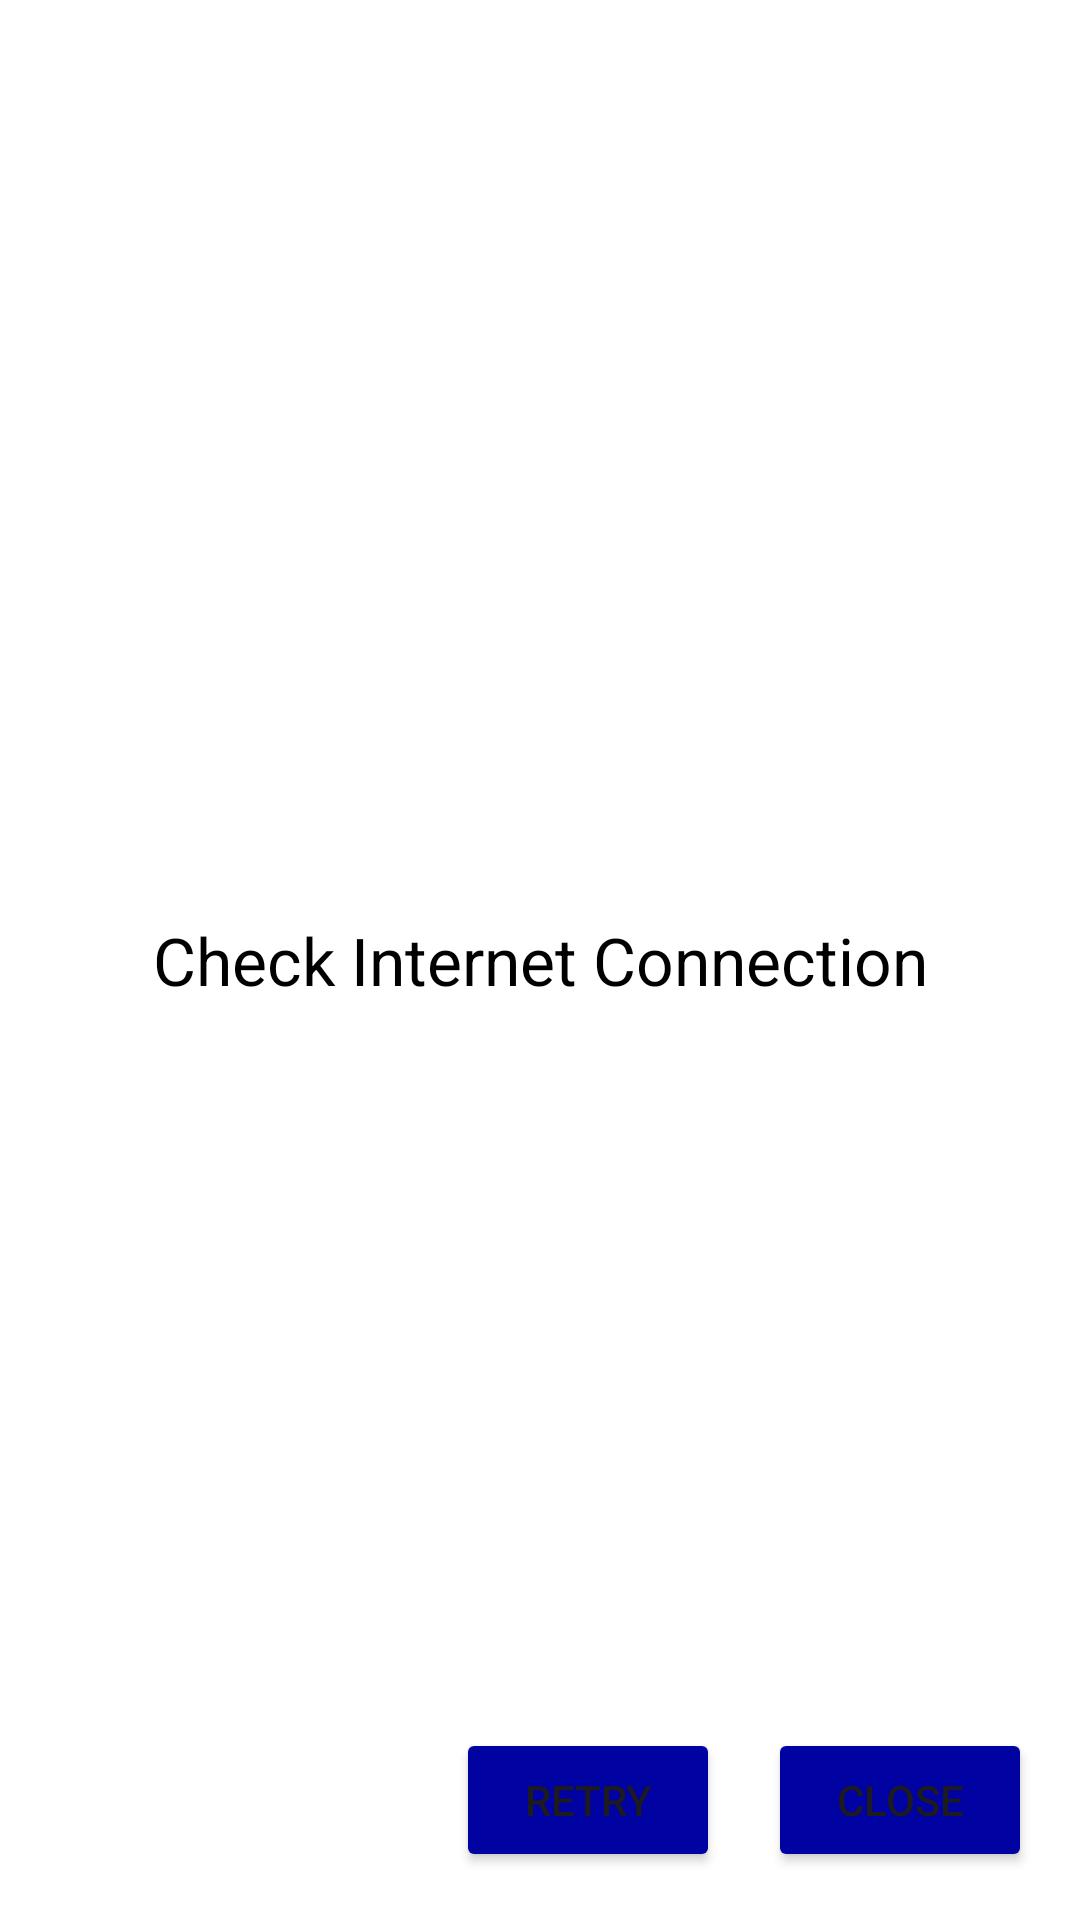

Produce the Android XML layout that renders to this screen, including the resource entries it uses.
<!-- AndroidManifest.xml: application theme Theme.Duta -->
<!-- res/layout/activity_message.xml -->
<?xml version="1.0" encoding="utf-8"?>
<androidx.constraintlayout.widget.ConstraintLayout xmlns:android="http://schemas.android.com/apk/res/android"
    xmlns:app="http://schemas.android.com/apk/res-auto"
    xmlns:tools="http://schemas.android.com/tools"
    android:layout_width="match_parent"
    android:layout_height="match_parent"
    android:background="@color/white"
    tools:context=".MessageActivity">

    <TextView
        android:id="@+id/tvMessage"
        android:layout_width="wrap_content"
        android:layout_height="wrap_content"
        android:text="@string/no_internet"
        android:textAppearance="@style/TextAppearance.AppCompat.Large"
        android:textColor="@color/black"
        app:layout_constraintBottom_toBottomOf="parent"
        app:layout_constraintEnd_toEndOf="parent"
        app:layout_constraintStart_toStartOf="parent"
        app:layout_constraintTop_toTopOf="parent" />

    <ProgressBar
        android:id="@+id/pbMessage"
        style="?android:attr/progressBarStyle"
        android:layout_width="wrap_content"
        android:layout_height="wrap_content"
        android:layout_marginTop="16dp"
        android:visibility="gone"
        app:layout_constraintEnd_toEndOf="parent"
        app:layout_constraintStart_toStartOf="parent"
        app:layout_constraintTop_toBottomOf="@+id/tvMessage" />

    <Button
        android:id="@+id/btnClose"
        android:layout_width="wrap_content"
        android:layout_height="wrap_content"
        android:layout_marginEnd="16dp"
        android:layout_marginRight="16dp"
        android:layout_marginBottom="16dp"
        android:backgroundTint="@color/colorPrimaryDark"
        android:onClick="btnCloseClick"
        android:text="@string/close"
        app:layout_constraintBottom_toBottomOf="parent"
        app:layout_constraintEnd_toEndOf="parent" />

    <Button
        android:id="@+id/btnRetry"
        android:layout_width="wrap_content"
        android:layout_height="wrap_content"
        android:layout_marginEnd="16dp"
        android:layout_marginRight="16dp"
        android:layout_marginBottom="16dp"
        android:onClick="btnRetryClick"
        android:backgroundTint="@color/colorPrimaryDark"
        android:text="@string/retry"
        app:layout_constraintBottom_toBottomOf="parent"
        app:layout_constraintEnd_toStartOf="@+id/btnClose" />
</androidx.constraintlayout.widget.ConstraintLayout>
<!-- resources referenced by this layout -->
<resources>
  <color name="black">#000000</color>
  <color name="colorPrimaryDark">#0002A1</color>
  <color name="white">#FFFFFF</color>
  <string name="close">Close</string>
  <string name="no_internet">Check Internet Connection</string>
  <string name="retry">Retry</string>
  <style name="Theme.Duta" parent="Base.Theme.Duta" />
  <style name="Base.Theme.Duta" parent="Theme.Material3.DayNight.NoActionBar">
          
          <item name="colorPrimary">@color/colorPrimary</item>
          <item name="colorPrimaryVariant">@color/colorPrimaryDark</item>
          <item name="colorSecondary">@color/colorAccent</item>
          <item name="color">@color/white</item>
          <item name="colorOnBackground">@color/black</item>
          <item name="colorSurface">@color/chat_background</item>
          <item name="colorOnSurface">@color/black</item>
      </style>
  <color name="colorPrimary">#80B3FF</color>
  <color name="colorAccent">#A9A9A9</color>
  <color name="chat_background">#FDF8F1</color>
</resources>
